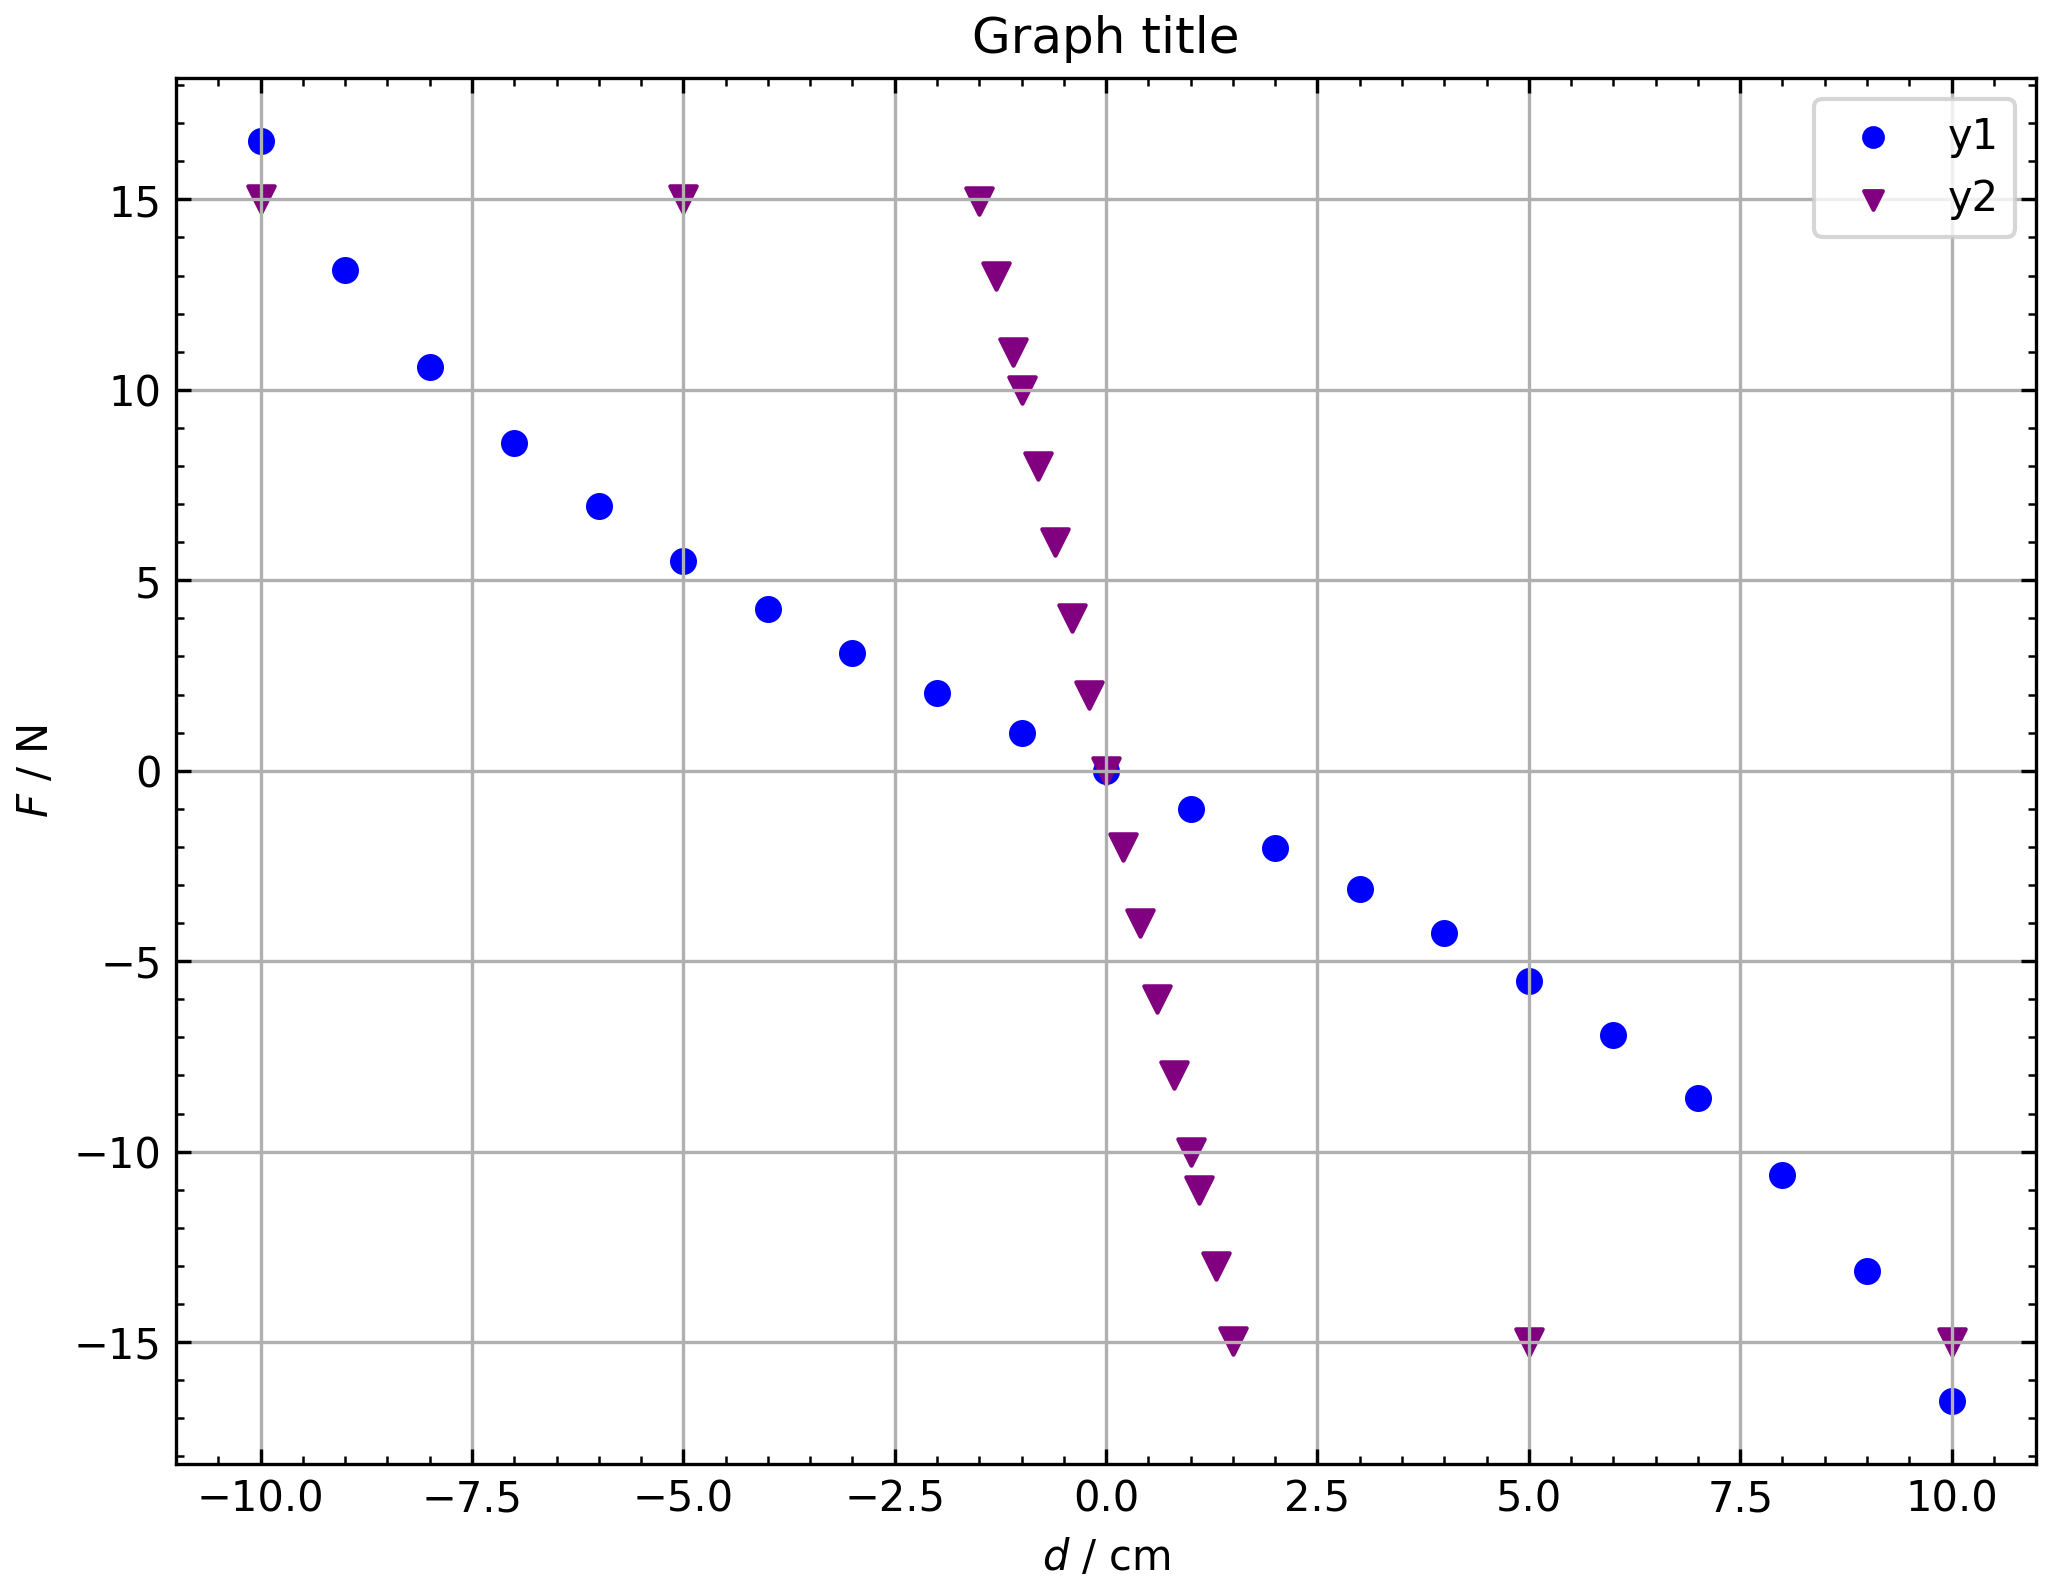

Values plotted in this chart, from the file beside it:
x1, y1, x2, y2
-10, 16.54, -10, 15
-9, 13.14, -5, 15
-8, 10.61, -1.5, 14.97
-7, 8.598, -1.3, 13
-6, 6.938, -1.1, 11
-5, 5.513, -1, 10
-4, 4.252, -0.8, 8
-3, 3.103, -0.6, 5.999
-2, 2.03, -0.4, 4
-1, 1.004, -0.2, 2
0, 0, 0, 0
1, -1.004, 0.2, -2
2, -2.03, 0.4, -4
3, -3.103, 0.6, -5.999
4, -4.252, 0.8, -8
5, -5.513, 1, -10
6, -6.938, 1.1, -11
7, -8.598, 1.3, -13
8, -10.61, 1.5, -14.97
9, -13.14, 5, -15
10, -16.54, 10, -15
